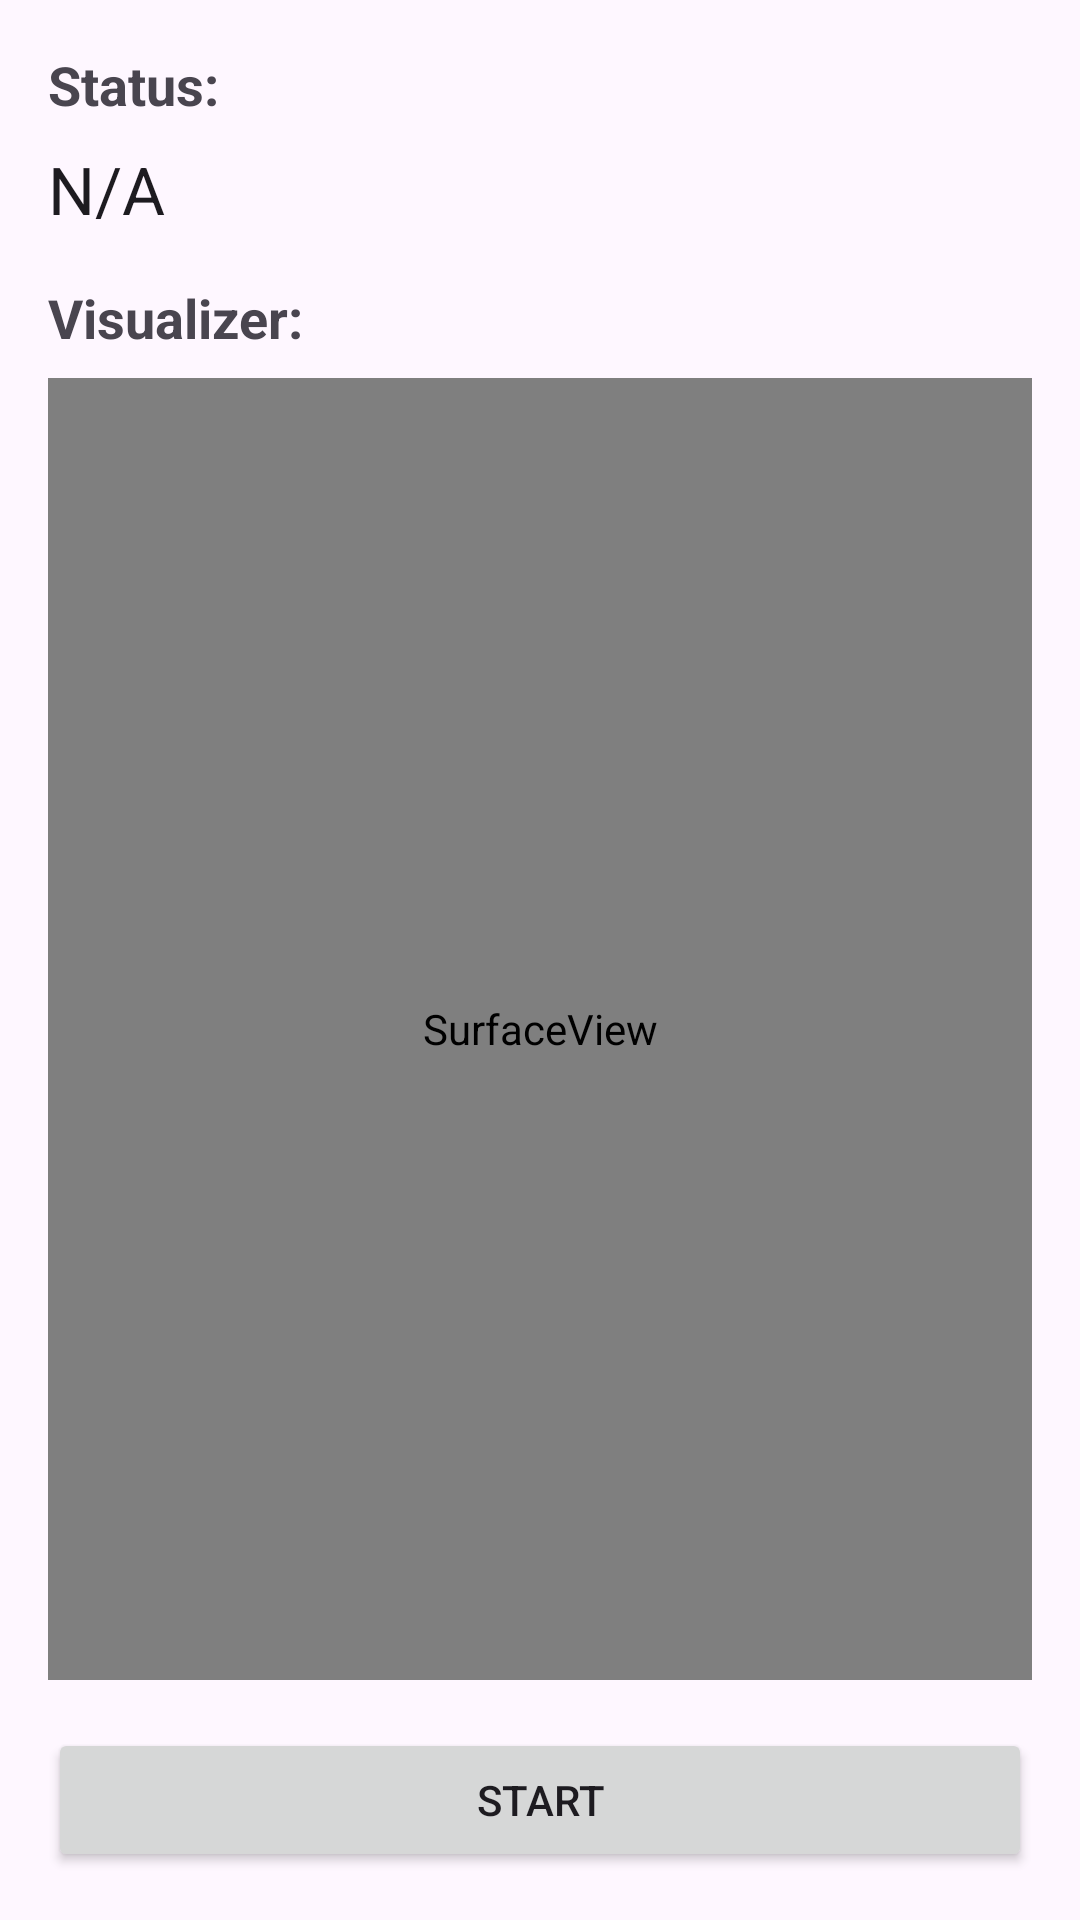

Android layout source for this screen:
<!-- AndroidManifest.xml: activity theme Theme.ProtoKirin -->
<!-- res/layout/fragment_main.xml -->
<?xml version="1.0" encoding="utf-8"?>
<androidx.constraintlayout.widget.ConstraintLayout xmlns:android="http://schemas.android.com/apk/res/android"
    xmlns:app="http://schemas.android.com/apk/res-auto"
    xmlns:tools="http://schemas.android.com/tools"
    android:layout_width="match_parent"
    android:layout_height="match_parent"
    android:padding="16dp"
    tools:context=".MainFragment">

    <TextView
        android:id="@+id/mainStatusLabel"
        android:layout_width="wrap_content"
        android:layout_height="wrap_content"
        android:text="@string/main_status_label"
        android:textAppearance="@style/TextAppearance.AppCompat.Medium"
        android:textStyle="bold"
        app:layout_constraintStart_toStartOf="parent"
        app:layout_constraintTop_toTopOf="parent" />

    <TextView
        android:id="@+id/mainStatus"
        android:layout_width="wrap_content"
        android:layout_height="wrap_content"
        android:layout_marginTop="8dp"
        android:text="@string/main_status_unknown"
        android:textAppearance="@style/TextAppearance.AppCompat.Large"
        app:layout_constraintStart_toStartOf="@id/mainStatusLabel"
        app:layout_constraintTop_toBottomOf="@id/mainStatusLabel" />

    <TextView
        android:id="@+id/mainVisualizerLabel"
        android:layout_width="wrap_content"
        android:layout_height="wrap_content"
        android:layout_marginTop="16dp"
        android:text="@string/main_visualizer_label"
        android:textAppearance="@style/TextAppearance.AppCompat.Medium"
        android:textStyle="bold"
        app:layout_constraintStart_toStartOf="@id/mainStatus"
        app:layout_constraintTop_toBottomOf="@id/mainStatus" />

    <SurfaceView
        android:id="@+id/mainVisualizer"
        android:layout_width="0dp"
        android:layout_height="0dp"
        android:layout_marginTop="8dp"
        android:layout_marginBottom="16dp"
        app:layout_constraintEnd_toEndOf="parent"
        app:layout_constraintStart_toStartOf="parent"
        app:layout_constraintTop_toBottomOf="@id/mainVisualizerLabel"
        app:layout_constraintBottom_toTopOf="@id/mainButton" />

    <Button
        android:id="@+id/mainButton"
        android:layout_width="match_parent"
        android:layout_height="wrap_content"
        android:text="@string/main_button_start"
        app:layout_constraintBottom_toBottomOf="parent"
        app:layout_constraintEnd_toEndOf="parent"
        app:layout_constraintStart_toStartOf="parent" />

</androidx.constraintlayout.widget.ConstraintLayout>
<!-- resources referenced by this layout -->
<resources>
  <string name="main_button_start">Start</string>
  <string name="main_status_label">Status:</string>
  <string name="main_status_unknown">N/A</string>
  <string name="main_visualizer_label">Visualizer:</string>
  <style name="Theme.ProtoKirin" parent="Base.Theme.ProtoKirin" />
  <style name="Base.Theme.ProtoKirin" parent="Theme.Material3.DayNight.NoActionBar">
          
          
      </style>
</resources>
